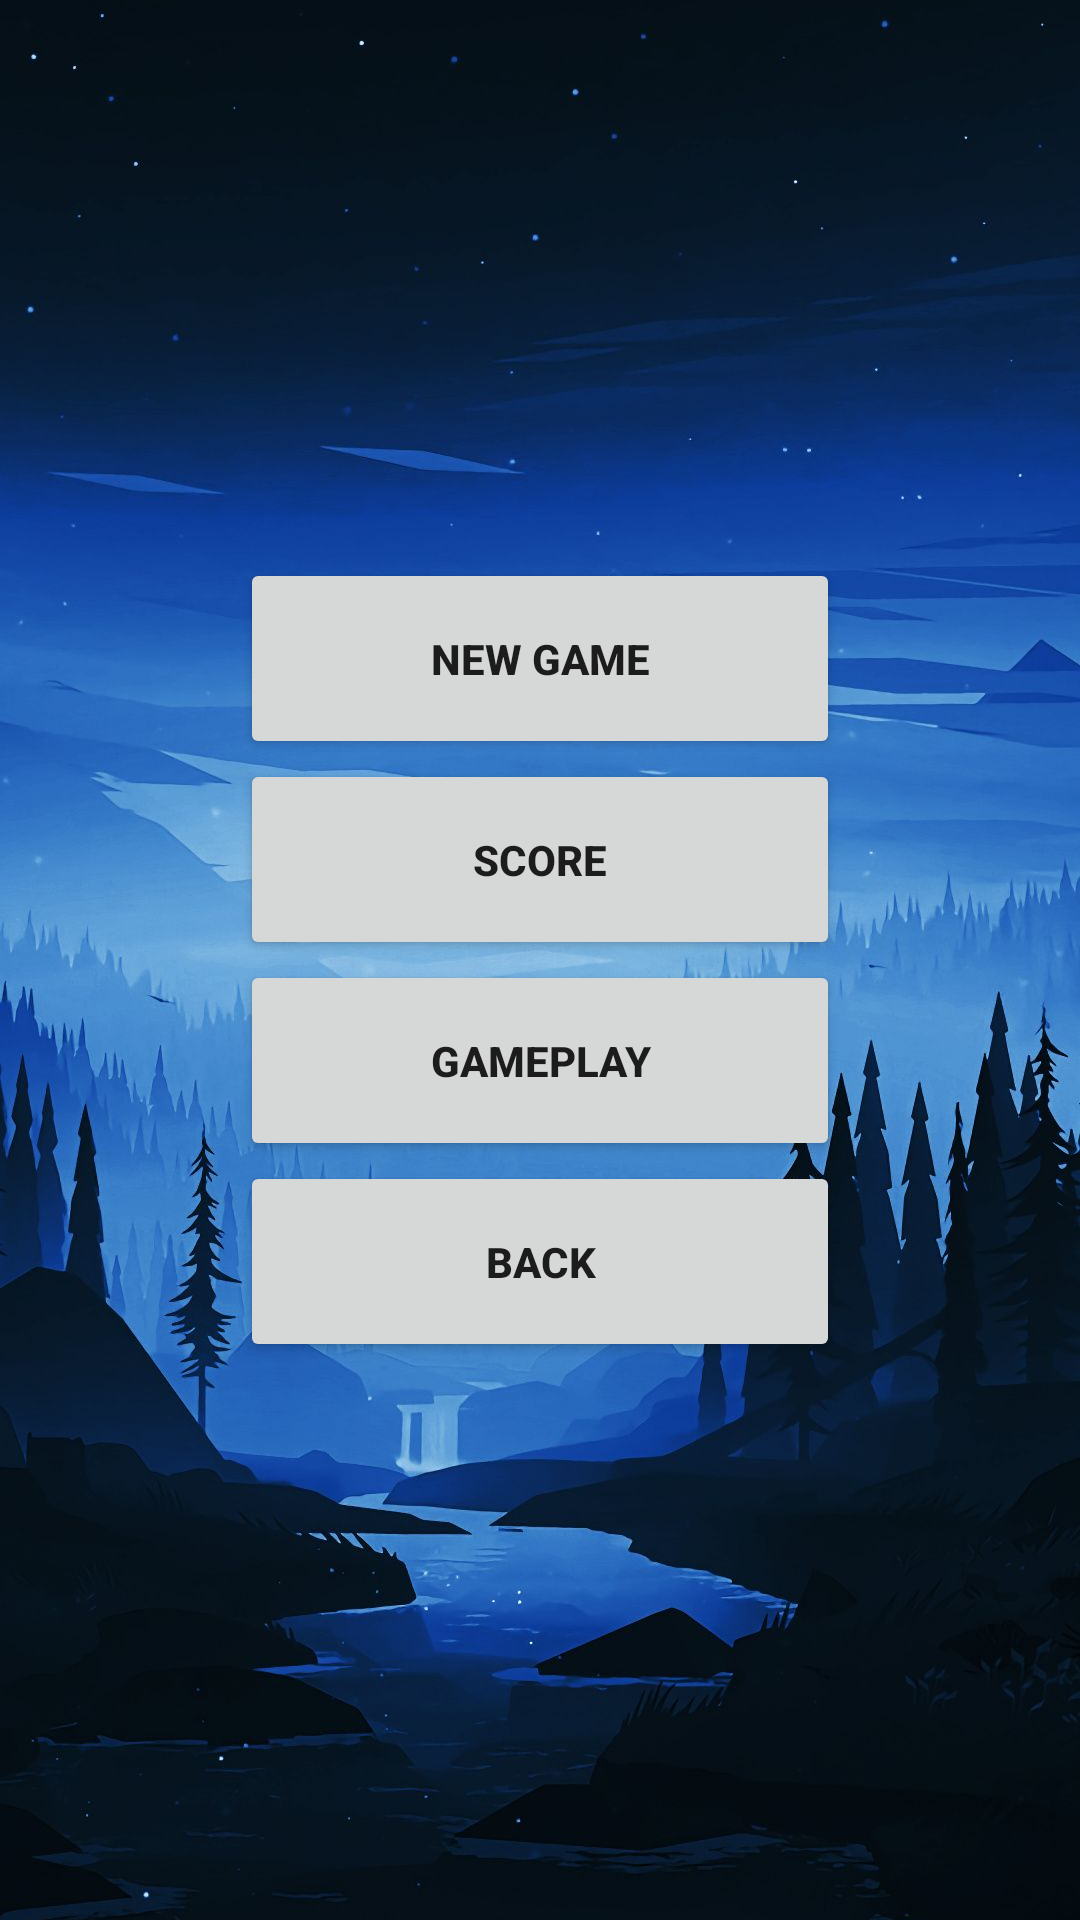

Write the Android layout XML for this screen, with the resource values it uses.
<!-- AndroidManifest.xml: application theme Theme.Game -->
<!-- res/layout/activity_menu2.xml -->
<?xml version="1.0" encoding="utf-8"?>
<RelativeLayout xmlns:android="http://schemas.android.com/apk/res/android"
    xmlns:app="http://schemas.android.com/apk/res-auto"
    xmlns:tools="http://schemas.android.com/tools"
    android:layout_width="match_parent"
    android:layout_height="match_parent"
    tools:context=".MainActivity">

    <ImageView
        android:layout_width="match_parent"
        android:layout_height="match_parent"
        android:src="@drawable/dp10"
        android:scaleType="centerCrop" />

    <LinearLayout
        android:layout_width="match_parent"
        android:layout_height="match_parent"
        android:gravity="center"
        android:orientation="vertical">

        <Button
            android:id="@+id/newgame"
            android:layout_width="200dp"
            android:layout_height="67dp"
            android:text="NEW GAME"
            android:textStyle="bold"/>
        <Button
            android:id="@+id/score"
            android:layout_width="200dp"
            android:layout_height="67dp"
            android:text="SCORE"
            android:textStyle="bold"/>
        <Button
            android:id="@+id/about_game"
            android:layout_width="200dp"
            android:layout_height="67dp"
            android:text="gameplay"
            android:textStyle="bold"/>
        <Button
            android:id="@+id/back"
            android:layout_width="200dp"
            android:layout_height="67dp"
            android:text="BACK"
            android:textStyle="bold"/>

    </LinearLayout>

</RelativeLayout>
<!-- resources referenced by this layout -->
<resources>
  <!-- drawable dp10: jpg bitmap (drawable, 108224 bytes) -->
  <style name="Theme.Game" parent="Theme.MaterialComponents.DayNight.NoActionBar">
          
          <item name="colorPrimary">@color/purple_500</item>
          <item name="colorPrimaryVariant">@color/purple_700</item>
          <item name="colorOnPrimary">@color/white</item>
          <item name="android:windowFullscreen">true</item>
          
          <item name="colorSecondary">@color/teal_200</item>
          <item name="colorSecondaryVariant">@color/teal_700</item>
          <item name="colorOnSecondary">@color/black</item>
          
          <item name="android:statusBarColor" tools:targetApi="l">?attr/colorPrimaryVariant</item>
          
      </style>
  <!-- not gathered from this repository: default colours our renderer supplied (Android Studio template values) -->
  <color name="purple_500">#FF6200EE</color>
  <color name="purple_700">#FF3700B3</color>
  <color name="teal_200">#FF03DAC5</color>
  <color name="teal_700">#FF018786</color>
  <color name="black">#FF000000</color>
  <color name="white">#FFFFFFFF</color>
</resources>
